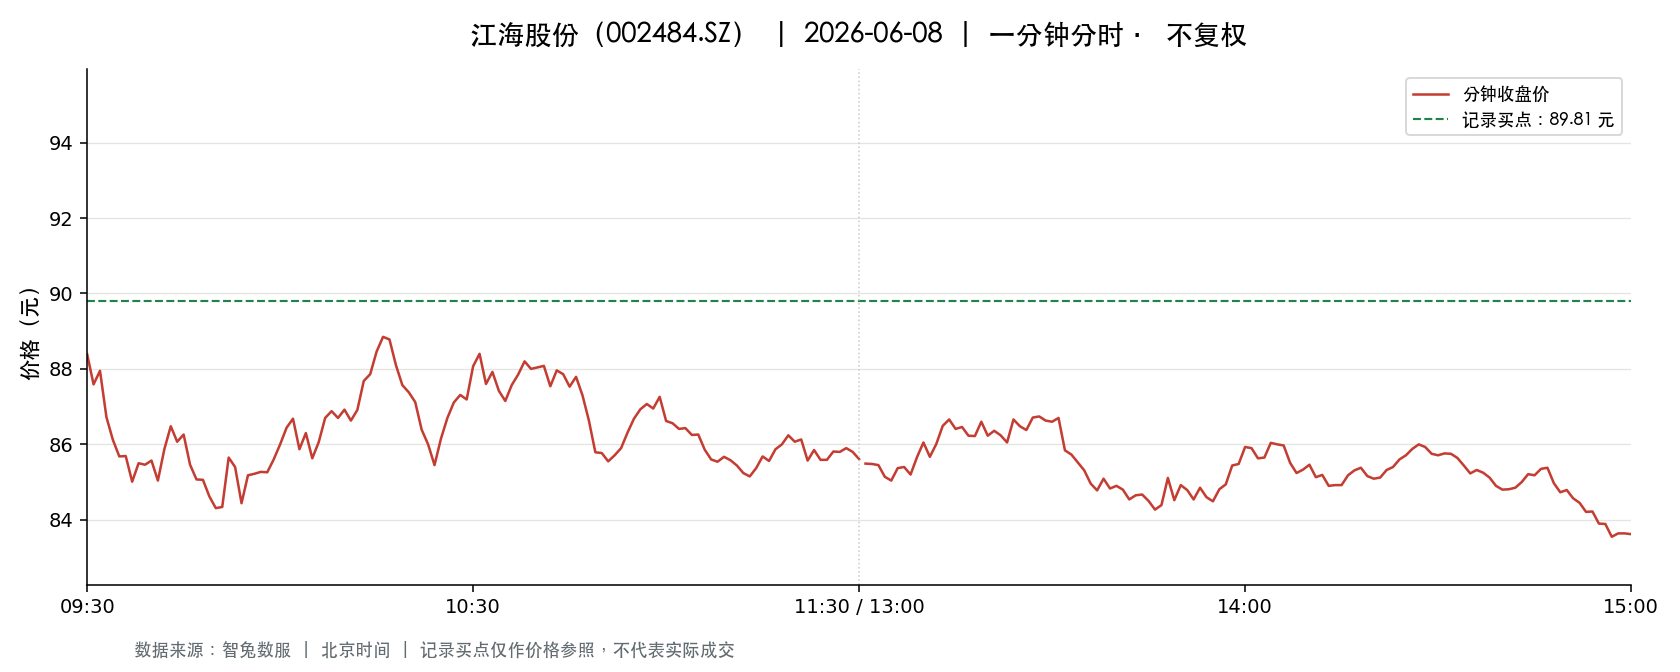

Source data for this figure (header and first rows):
t, o, h, l, c, v, a, pc, sf
2026-06-08 09:30:00, 88.39, 88.39, 88.39, 88.39, 7996, 70679826, 90.0, 0.0
2026-06-08 09:31:00, 88.22, 89.0, 86.0, 87.59, 39022, 341504266, 88.39, 0.0
2026-06-08 09:32:00, 87.01, 87.95, 87.0, 87.95, 27999, 244053789, 87.59, 0.0
2026-06-08 09:33:00, 87.9, 88.08, 86.61, 86.72, 14156, 123497956, 87.95, 0.0
2026-06-08 09:34:00, 86.93, 87.19, 86.12, 86.12, 18745, 162616303, 86.72, 0.0
2026-06-08 09:35:00, 86.24, 86.24, 85.0, 85.68, 16476, 141444656, 86.12, 0.0
2026-06-08 09:36:00, 85.81, 85.99, 85.55, 85.69, 15436, 132359122, 85.68, 0.0
2026-06-08 09:37:00, 85.41, 85.41, 84.83, 85.01, 21996, 187323508, 85.69, 0.0
2026-06-08 09:38:00, 85.01, 85.61, 85.01, 85.5, 18021, 153750346, 85.01, 0.0
2026-06-08 09:39:00, 85.46, 85.95, 85.2, 85.46, 13575, 116045187, 85.5, 0.0
2026-06-08 09:40:00, 85.3, 85.57, 85.1, 85.57, 14330, 122205558, 85.46, 0.0
2026-06-08 09:41:00, 85.6, 85.89, 84.92, 85.04, 9197, 78509834, 85.57, 0.0
2026-06-08 09:42:00, 85.35, 85.98, 85.08, 85.87, 10699, 91486546, 85.04, 0.0
2026-06-08 09:43:00, 85.98, 86.68, 85.98, 86.48, 7751, 66940970, 85.87, 0.0
2026-06-08 09:44:00, 86.5, 86.5, 86.07, 86.07, 7398, 63851129, 86.48, 0.0
2026-06-08 09:45:00, 85.98, 86.45, 85.57, 86.26, 5091, 43799245, 86.07, 0.0
2026-06-08 09:46:00, 86.21, 86.21, 85.46, 85.46, 6194, 53221458, 86.26, 0.0
2026-06-08 09:47:00, 85.5, 85.66, 84.95, 85.07, 6025, 51385323, 85.46, 0.0
2026-06-08 09:48:00, 85.0, 85.33, 84.7, 85.06, 7746, 65841198, 85.07, 0.0
2026-06-08 09:49:00, 84.79, 84.93, 84.5, 84.62, 8546, 72372386, 85.06, 0.0
2026-06-08 09:50:00, 84.6, 85.15, 84.03, 84.31, 6467, 54773450, 84.62, 0.0
2026-06-08 09:51:00, 84.2, 84.41, 83.95, 84.34, 8750, 73695521, 84.31, 0.0
2026-06-08 09:52:00, 84.51, 85.8, 84.51, 85.65, 5946, 50696910, 84.34, 0.0
2026-06-08 09:53:00, 85.5, 85.7, 85.31, 85.4, 3604, 30835513, 85.65, 0.0
2026-06-08 09:54:00, 85.23, 85.29, 84.42, 84.44, 5697, 48395724, 85.4, 0.0
2026-06-08 09:55:00, 84.45, 85.23, 84.45, 85.18, 6068, 51444438, 84.44, 0.0
2026-06-08 09:56:00, 85.18, 85.42, 85.18, 85.22, 2759, 23517515, 85.18, 0.0
2026-06-08 09:57:00, 85.24, 85.27, 85.0, 85.27, 3056, 26022876, 85.22, 0.0
2026-06-08 09:58:00, 85.2, 85.3, 85.06, 85.26, 3538, 30149783, 85.27, 0.0
2026-06-08 09:59:00, 85.3, 85.6, 85.14, 85.6, 4302, 36704062, 85.26, 0.0
2026-06-08 10:00:00, 85.68, 86.09, 85.67, 86.0, 7778, 66756187, 85.6, 0.0
2026-06-08 10:01:00, 86.0, 86.44, 85.6, 86.44, 3903, 33593269, 86.0, 0.0
2026-06-08 10:02:00, 86.46, 86.8, 86.3, 86.68, 3871, 33449516, 86.44, 0.0
2026-06-08 10:03:00, 86.54, 86.54, 85.75, 85.87, 3373, 29049264, 86.68, 0.0
2026-06-08 10:04:00, 85.87, 86.38, 85.87, 86.3, 2631, 22655865, 85.87, 0.0
2026-06-08 10:05:00, 86.27, 86.27, 85.63, 85.63, 4281, 36769920, 86.3, 0.0
2026-06-08 10:06:00, 85.5, 86.06, 85.5, 86.06, 6405, 54887512, 85.63, 0.0
2026-06-08 10:07:00, 86.05, 86.77, 86.05, 86.7, 4536, 39151942, 86.06, 0.0
2026-06-08 10:08:00, 86.69, 87.5, 86.69, 86.88, 6049, 52683674, 86.7, 0.0
2026-06-08 10:09:00, 87.0, 87.26, 86.47, 86.7, 3695, 32054286, 86.88, 0.0
2026-06-08 10:10:00, 86.67, 87.0, 86.53, 86.92, 3161, 27439212, 86.7, 0.0
2026-06-08 10:11:00, 86.94, 87.1, 86.63, 86.63, 3763, 32721772, 86.92, 0.0
2026-06-08 10:12:00, 86.63, 86.91, 86.3, 86.91, 2819, 24415555, 86.63, 0.0
2026-06-08 10:13:00, 87.0, 87.9, 87.0, 87.68, 5753, 50458642, 86.91, 0.0
2026-06-08 10:14:00, 87.52, 87.93, 87.52, 87.86, 4395, 38580003, 87.68, 0.0
2026-06-08 10:15:00, 87.85, 88.49, 87.71, 88.46, 6098, 53727722, 87.86, 0.0
2026-06-08 10:16:00, 88.5, 88.86, 88.1, 88.85, 5098, 45187408, 88.46, 0.0
2026-06-08 10:17:00, 88.85, 88.91, 88.67, 88.78, 3874, 34414259, 88.85, 0.0
2026-06-08 10:18:00, 88.66, 88.66, 87.87, 88.1, 3747, 33021159, 88.78, 0.0
2026-06-08 10:19:00, 87.8, 87.87, 87.48, 87.57, 1411, 12360542, 88.1, 0.0
2026-06-08 10:20:00, 87.5, 87.62, 87.38, 87.38, 1703, 14882816, 87.57, 0.0
2026-06-08 10:21:00, 87.41, 87.84, 87.12, 87.12, 2342, 20510503, 87.38, 0.0
2026-06-08 10:22:00, 87.11, 87.11, 86.25, 86.39, 4169, 36162248, 87.12, 0.0
2026-06-08 10:23:00, 86.39, 86.39, 85.82, 86.0, 3094, 26635481, 86.39, 0.0
2026-06-08 10:24:00, 85.95, 85.95, 85.22, 85.45, 3566, 30441300, 86.0, 0.0
2026-06-08 10:25:00, 85.3, 86.15, 85.3, 86.15, 3779, 32318548, 85.45, 0.0
2026-06-08 10:26:00, 86.12, 86.87, 86.12, 86.7, 1928, 16674754, 86.15, 0.0
2026-06-08 10:27:00, 86.79, 87.17, 86.79, 87.11, 2061, 17928614, 86.7, 0.0
2026-06-08 10:28:00, 87.01, 87.33, 87.0, 87.31, 1703, 14840237, 87.11, 0.0
2026-06-08 10:29:00, 87.33, 87.41, 87.05, 87.19, 1804, 15737451, 87.31, 0.0
... 181 more rows
